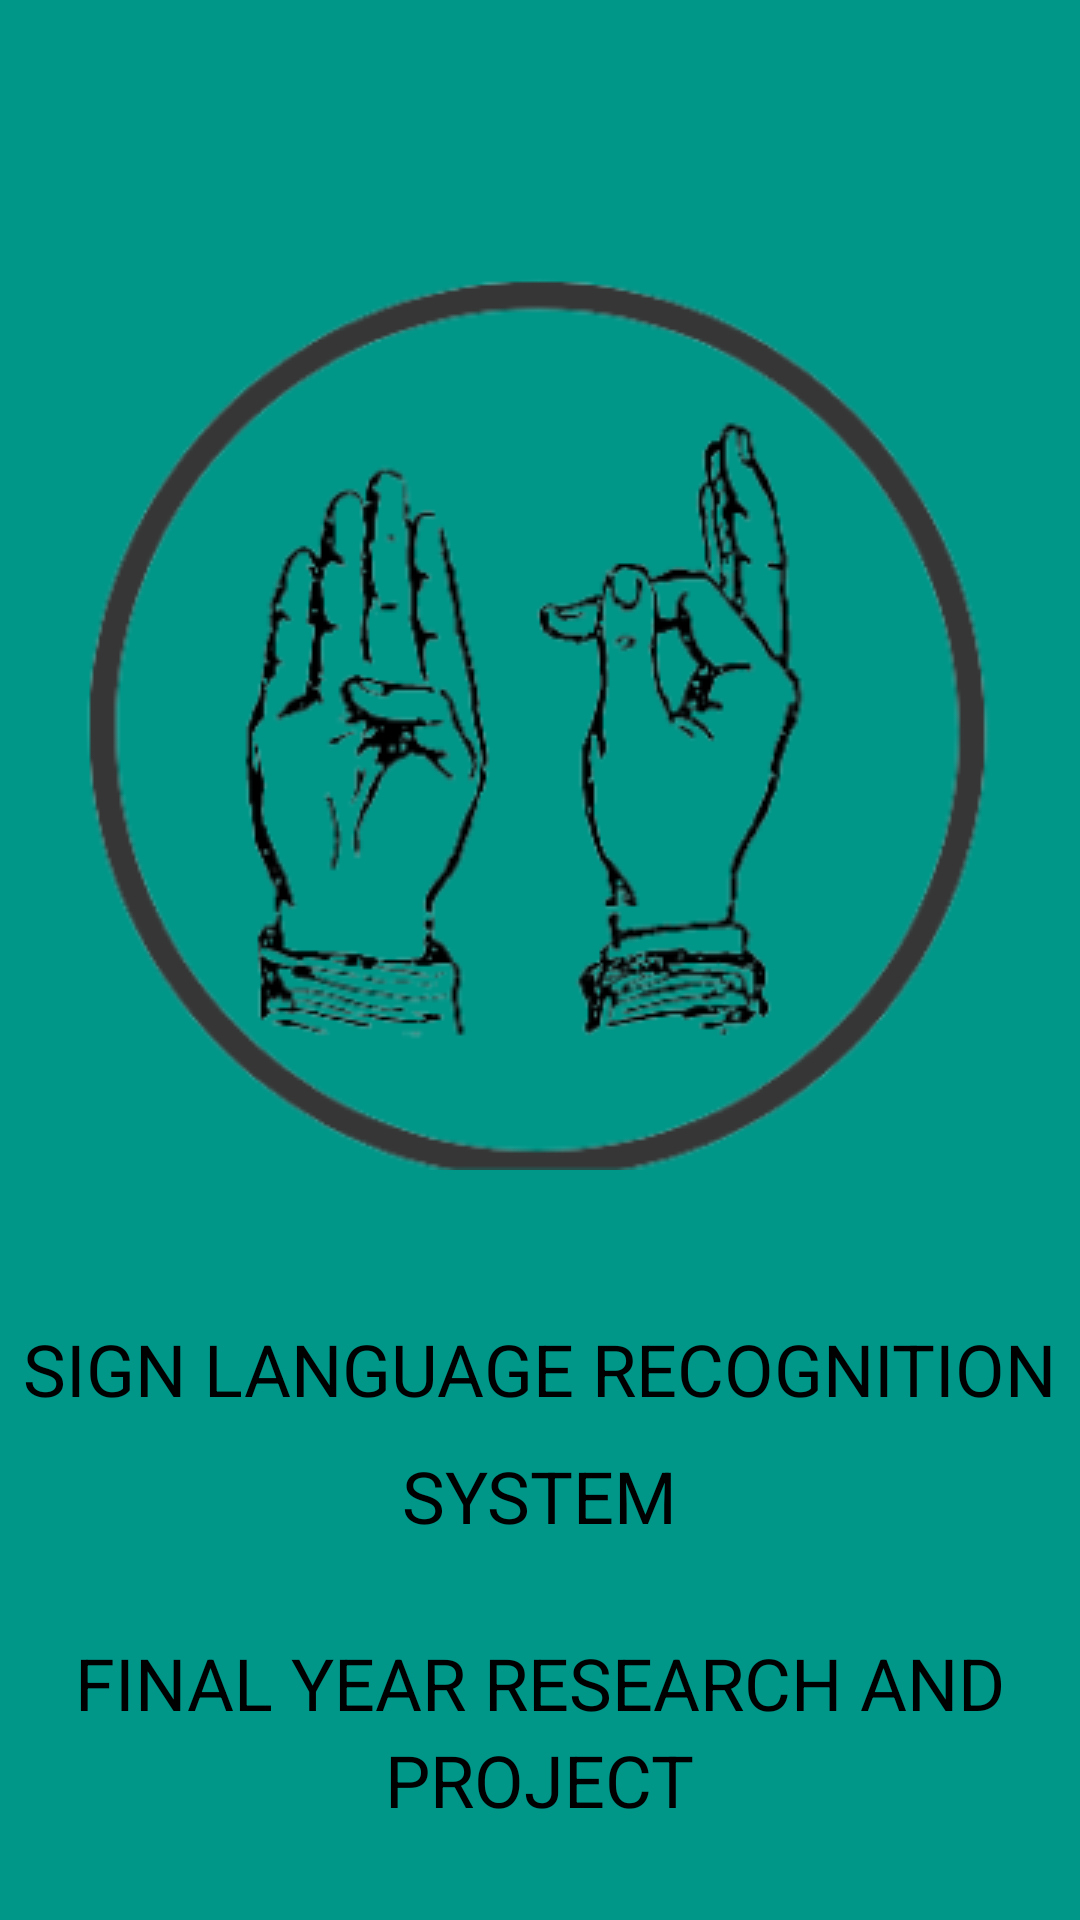

This screen was rendered from an Android layout file. Write that file and the resources it references.
<!-- AndroidManifest.xml: application theme Theme.ImagePro -->
<!-- res/layout/activity_main.xml -->
<?xml version="1.0" encoding="utf-8"?>
<LinearLayout xmlns:android="http://schemas.android.com/apk/res/android"
    xmlns:app="http://schemas.android.com/apk/res-auto"
    xmlns:tools="http://schemas.android.com/tools"
    android:layout_width="match_parent"
    android:layout_height="match_parent"
    android:background="#009688"
    android:gravity="center_horizontal"
    android:orientation="vertical"
    tools:context=".MainActivity"


    >

    <ImageView
        android:id="@+id/imageView"
        android:layout_width="match_parent"
        android:layout_height="wrap_content"
        android:layout_marginTop="150px"
        app:srcCompat="@drawable/sign1" />


    
    
    
    
    
    

    
    
    
    
    
    
    
    
    

    
    
    
    
    
    
    
    
    

    

    <TextView
        android:layout_width="wrap_content"
        android:layout_height="wrap_content"
        android:layout_marginTop="50dp"
        android:layout_marginBottom="10dp"
        android:fontFamily="sans-serif-thin"
        android:text="Sign Language Recognition"
        android:textAllCaps="true"
        android:textColor="@color/black"
        android:textSize="24sp"
        android:textStyle="bold" />

    <TextView
        android:layout_width="wrap_content"
        android:layout_height="wrap_content"
        android:layout_marginTop="0dp"
        android:layout_marginBottom="30dp"
        android:fontFamily="sans-serif-thin"
        android:text="System"
        android:textAllCaps="true"
        android:textColor="@color/black"
        android:textSize="24sp"
        android:textStyle="bold" />

    <TextView
        android:layout_width="wrap_content"
        android:layout_height="wrap_content"
        android:layout_marginTop="0dp"
        android:layout_marginBottom="0dp"
        android:fontFamily="sans-serif-thin"
        android:text="FINAL YEAR RESEARCH AND"
        android:textAllCaps="true"
        android:textColor="@color/black"
        android:textSize="24sp"
        android:textStyle="bold" />

    <TextView
        android:layout_width="wrap_content"
        android:layout_height="wrap_content"
        android:layout_marginTop="0dp"
        android:layout_marginBottom="30dp"
        android:fontFamily="sans-serif-thin"
        android:text="project"
        android:textAllCaps="true"
        android:textColor="@color/black"
        android:textSize="24sp"
        android:textStyle="bold" />

    <Button
        android:id="@+id/nextButton"
        android:layout_width="300dp"
        android:layout_height="50dp"
        android:layout_marginTop="100px"
        android:background="#D9D9D9"
        android:shadowRadius="@android:integer/config_longAnimTime"
        android:text="start"
        android:textAllCaps="true"
        android:textColor="@color/black" />


</LinearLayout>
<!-- resources referenced by this layout -->
<resources>
  <!-- drawable aa: jpg bitmap (drawable, 31856 bytes) -->
  <!-- drawable sign1: png bitmap (drawable, 54565 bytes) -->
  <style name="Theme.ImagePro" parent="Theme.AppCompat.DayNight.NoActionBar">
          
          <item name="colorPrimary">@color/purple_500</item>
          <item name="colorPrimaryVariant">@color/purple_700</item>
          <item name="colorOnPrimary">@color/white</item>
          
          <item name="colorSecondary">@color/teal_200</item>
          <item name="colorSecondaryVariant">@color/teal_700</item>
          <item name="colorOnSecondary">@color/black</item>
          
          <item name="android:statusBarColor" tools:targetApi="l">?attr/colorPrimaryVariant</item>
          
      </style>
  <!-- not gathered from this repository: default colours our renderer supplied (Android Studio template values) -->
  <color name="purple_500">#FF6200EE</color>
  <color name="purple_700">#FF3700B3</color>
  <color name="teal_200">#FF03DAC5</color>
  <color name="teal_700">#FF018786</color>
  <color name="black">#FF000000</color>
  <color name="white">#FFFFFFFF</color>
</resources>
